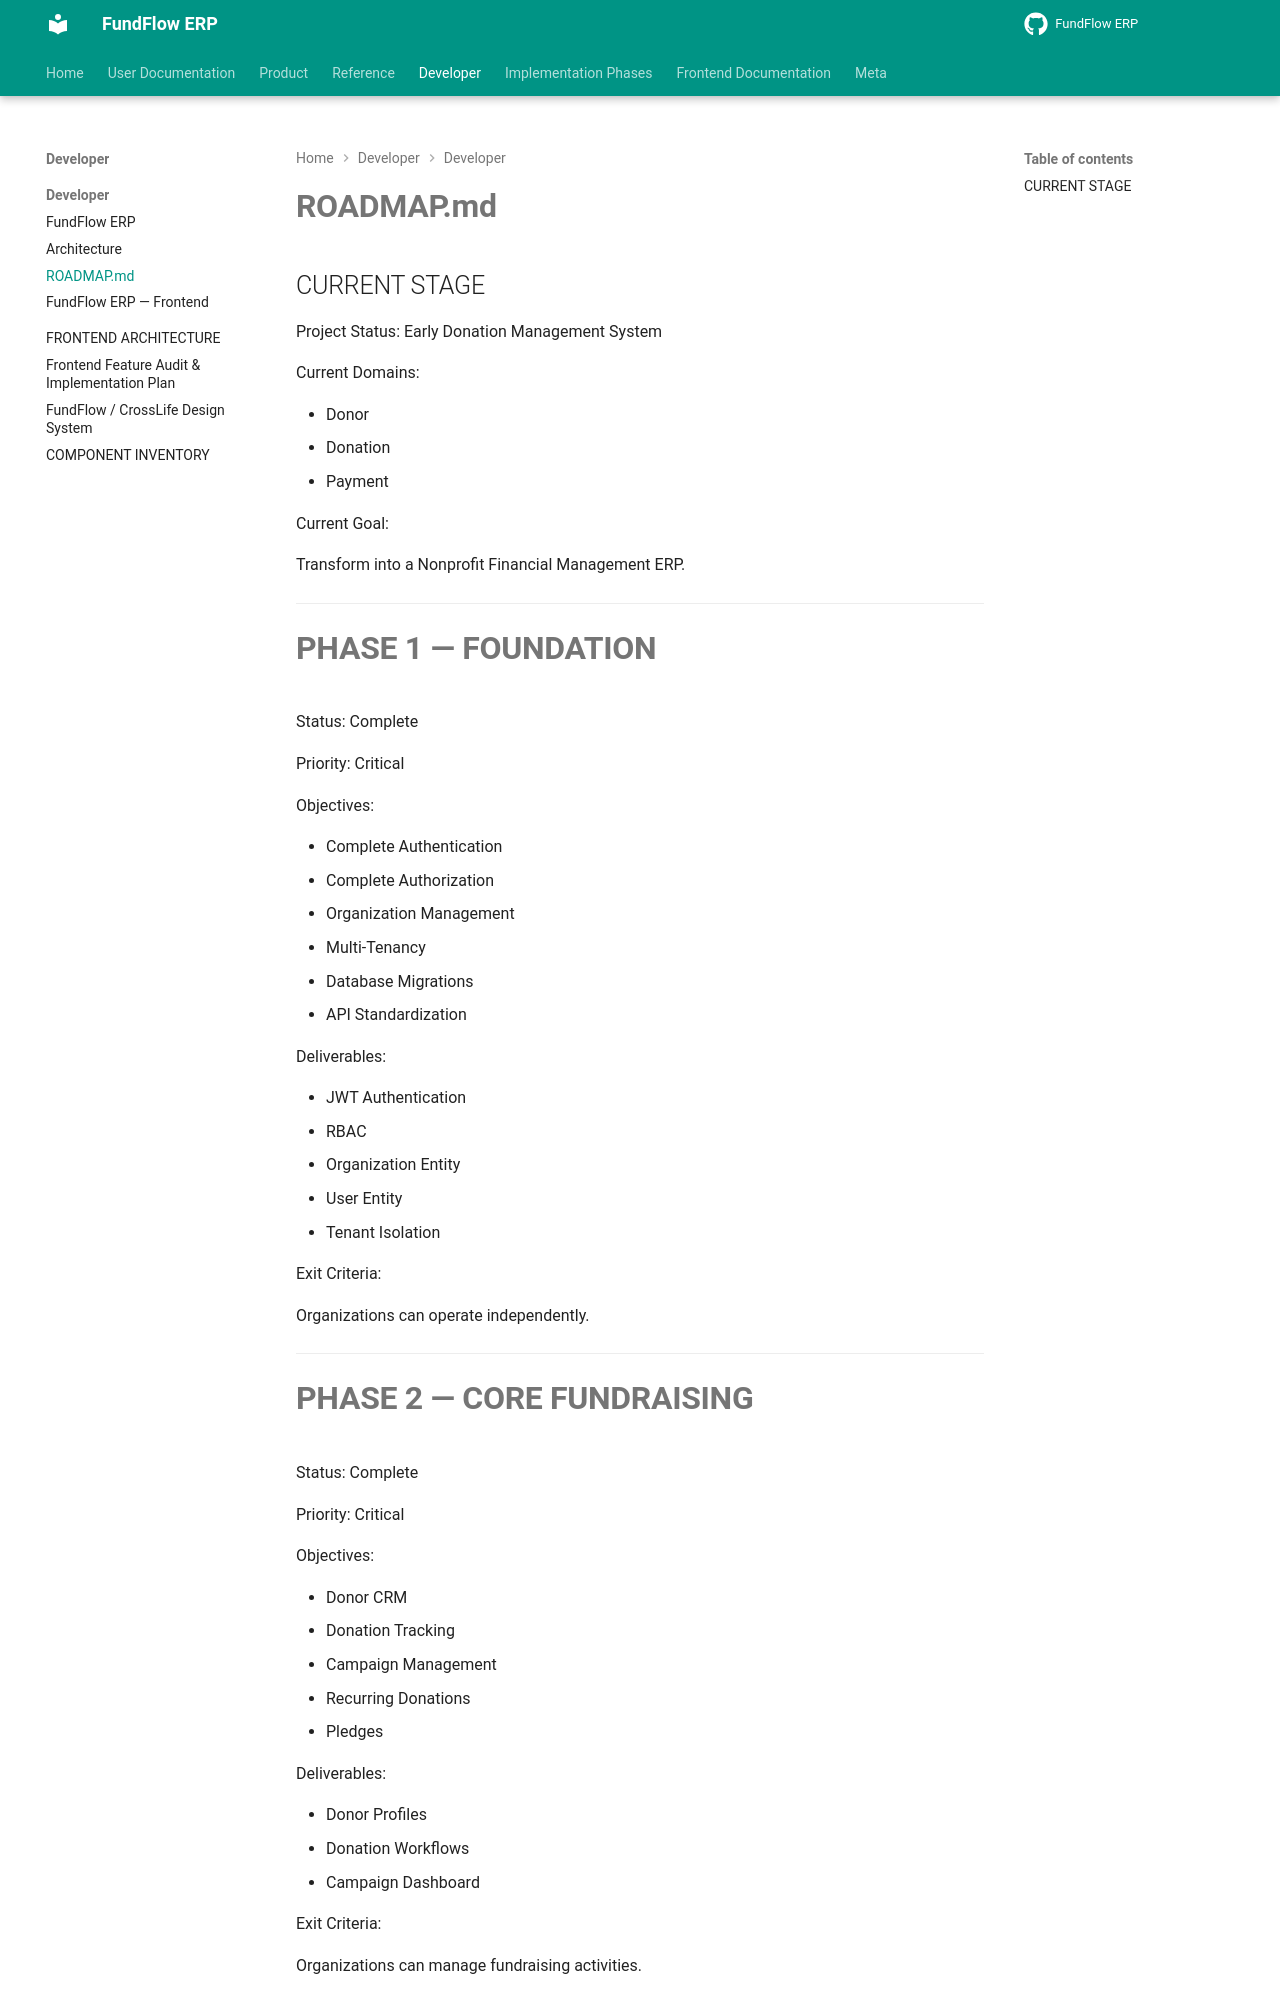

repository: Amanijr/FundFlow · page: developer/roadmap/index.html · generator: mkdocs

# ROADMAP.md

## CURRENT STAGE

Project Status:
Early Donation Management System

Current Domains:

* Donor
* Donation
* Payment

Current Goal:

Transform into a Nonprofit Financial Management ERP.

---

# PHASE 1 — FOUNDATION

Status: Complete

Priority: Critical

Objectives:

* Complete Authentication
* Complete Authorization
* Organization Management
* Multi-Tenancy
* Database Migrations
* API Standardization

Deliverables:

* JWT Authentication
* RBAC
* Organization Entity
* User Entity
* Tenant Isolation

Exit Criteria:

Organizations can operate independently.

---

# PHASE 2 — CORE FUNDRAISING

Status: Complete

Priority: Critical

Objectives:

* Donor CRM
* Donation Tracking
* Campaign Management
* Recurring Donations
* Pledges

Deliverables:

* Donor Profiles
* Donation Workflows
* Campaign Dashboard

Exit Criteria:

Organizations can manage fundraising activities.

---
